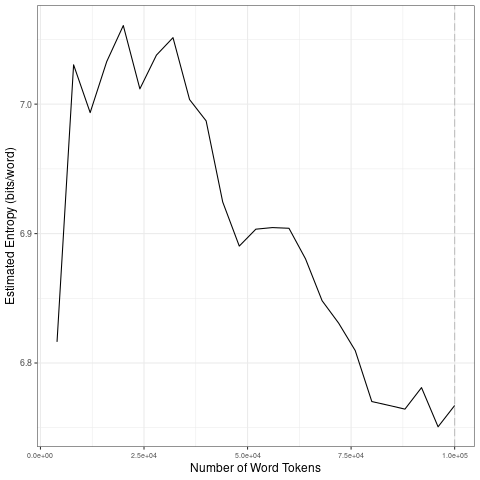

Source data for this figure (header and first rows):
file, entropy.Corpus.Size, entropy.Entropy, sd.Corpus.Size, sd.SD
data/2021_by_en/2021-05-25_tokens_1-gram…, 4000, 6.816, 20000, 0.09825
data/2021_by_en/2021-05-25_tokens_1-gram…, 8000, 7.03, 40000, 0.02605
data/2021_by_en/2021-05-25_tokens_1-gram…, 12000, 6.993, 60000, 0.0122
data/2021_by_en/2021-05-25_tokens_1-gram…, 16000, 7.033, 80000, 0.04135
data/2021_by_en/2021-05-25_tokens_1-gram…, 20000, 7.061, 1e+05, 0.01077
data/2021_by_en/2021-05-25_tokens_1-gram…, 24000, 7.012, 20000, 0.09825
data/2021_by_en/2021-05-25_tokens_1-gram…, 28000, 7.038, 40000, 0.02605
data/2021_by_en/2021-05-25_tokens_1-gram…, 32000, 7.051, 60000, 0.0122
data/2021_by_en/2021-05-25_tokens_1-gram…, 36000, 7.004, 80000, 0.04135
data/2021_by_en/2021-05-25_tokens_1-gram…, 40000, 6.987, 1e+05, 0.01077
data/2021_by_en/2021-05-25_tokens_1-gram…, 44000, 6.924, 20000, 0.09825
data/2021_by_en/2021-05-25_tokens_1-gram…, 48000, 6.89, 40000, 0.02605
data/2021_by_en/2021-05-25_tokens_1-gram…, 52000, 6.903, 60000, 0.0122
data/2021_by_en/2021-05-25_tokens_1-gram…, 56000, 6.905, 80000, 0.04135
data/2021_by_en/2021-05-25_tokens_1-gram…, 60000, 6.904, 1e+05, 0.01077
data/2021_by_en/2021-05-25_tokens_1-gram…, 64000, 6.88, 20000, 0.09825
data/2021_by_en/2021-05-25_tokens_1-gram…, 68000, 6.848, 40000, 0.02605
data/2021_by_en/2021-05-25_tokens_1-gram…, 72000, 6.831, 60000, 0.0122
data/2021_by_en/2021-05-25_tokens_1-gram…, 76000, 6.81, 80000, 0.04135
data/2021_by_en/2021-05-25_tokens_1-gram…, 80000, 6.77, 1e+05, 0.01077
data/2021_by_en/2021-05-25_tokens_1-gram…, 84000, 6.767, 20000, 0.09825
data/2021_by_en/2021-05-25_tokens_1-gram…, 88000, 6.764, 40000, 0.02605
data/2021_by_en/2021-05-25_tokens_1-gram…, 92000, 6.781, 60000, 0.0122
data/2021_by_en/2021-05-25_tokens_1-gram…, 96000, 6.751, 80000, 0.04135
data/2021_by_en/2021-05-25_tokens_1-gram…, 1e+05, 6.767, 1e+05, 0.01077
